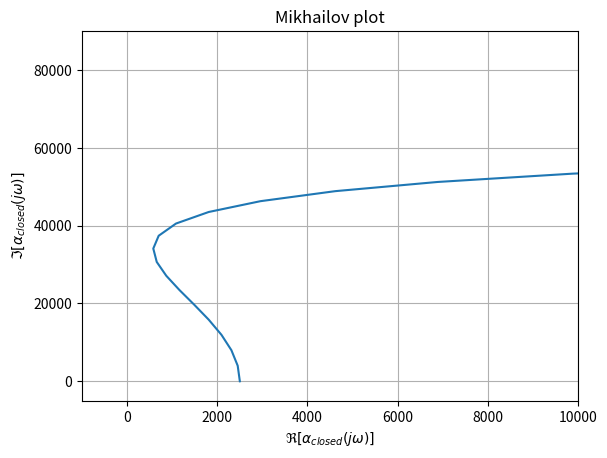
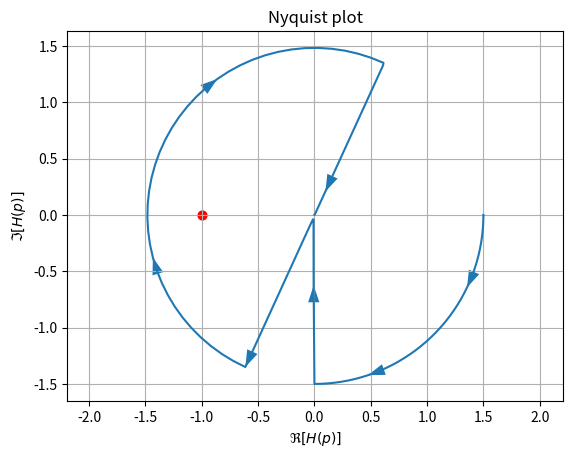

Write the Python code that produced these figures, in order.
import matplotlib.pyplot as plt

import numpy as np
from pathlib import Path


def hj(omega: float):
    jw = 1j * omega
    return (0.01 * jw + 1) / (jw * (jw ** 2 + 16) * (0.008 * jw + 1) * (0.04 * jw + 1))


class Ac:
    """
    alpha closed | this could be implemented with an array, but named variables are more readable
    """
    a0 = 8
    a1 = 3000
    a2 = 2628
    a3 = 4800
    a4 = 40025
    a5 = 2500


def lienard_chipart():
    g = np.array(
        [[Ac.a1, Ac.a3, Ac.a5, 0, 0],
         [Ac.a0, Ac.a2, Ac.a4, 0, 0],
         [0, Ac.a1, Ac.a3, Ac.a5, 0],
         [0, Ac.a0, Ac.a2, Ac.a4, 0],
         [0, 0, Ac.a1, Ac.a3, Ac.a5]])
    for i in (2, 4):
        print("delta_{}".format(i))
        print(np.linalg.det(g[:i, :i]))


def alpha_closed(omega: float) -> complex:
    jw = 1j * omega
    return Ac.a0 * jw ** 5 + Ac.a1 * jw ** 4 + Ac.a2 * jw ** 3 + Ac.a3 * jw ** 2 + Ac.a4 * jw + Ac.a5


def mikhailov(img_dir: Path) -> None:
    omegas = [i / 10 for i in range(1000)]
    alphas = [alpha_closed(omega) for omega in omegas]
    x = [a.real for a in alphas]
    y = [a.imag for a in alphas]
    plt.plot(x, y)

    plt.grid()
    plt.xlabel("$ \Re \left[\\alpha_{closed}(j \omega) \\right] $")
    plt.ylabel("$ \Im \left[\\alpha_{closed}(j \omega)\\right] $")
    plt.title("Mikhailov plot")
    plt.savefig(img_dir / "mikhailov.png")

    plt.xlim(-0.5 * 10 ** 9, 0.3 * 10 ** 10)
    plt.ylim(-0.5 * 10 ** 7, 0.5 * 10 ** 8)
    plt.savefig(img_dir / "mikhailov_near0.png")

    plt.xlim(-1000, 900000)
    plt.ylim(-0.5 * 10 ** 4, 0.9 * 10 ** 5)
    plt.savefig(img_dir / "mikhailov_near_near0.png")

    plt.xlim(-1000, 10000)
    plt.ylim(-0.5 * 10 ** 4, 0.9 * 10 ** 5)
    plt.savefig(img_dir / "mikhailov_near_near_near0.png")


def h_open(omega: float) -> complex:
    jw = 1j * omega
    return 25 * (jw + 100) / (8 * jw * (jw ** 2 + 16) * (jw + 12.5) * (jw + 25))


def nyquist(img_dir: Path) -> None:
    n_points = 40
    omegas1 = np.linspace(.1, 3.98, num=n_points)
    omegas2 = np.concatenate((np.linspace(4.02, 8, n_points),
                              np.linspace(8, 25, n_points),
                              np.linspace(25, 200, n_points)))
    hs1, hs2 = (np.array([h_open(omega) for omega in omegas]) for omegas in (omegas1, omegas2))
    (hs1_x, hs1_y), (hs2_x, hs2_y) = ((hs.real, hs.imag) for hs in (hs1, hs2))

    ts1 = np.linspace(0, -np.pi / 2, n_points)
    arch1_radius = 1.5
    arch1_x, arch1_y = arch1_radius * np.cos(ts1), arch1_radius * np.sin(ts1)

    t2_start = np.arctan(hs1_y[-1] / hs1_x[-1])
    ts2 = np.linspace(t2_start + np.pi, t2_start, n_points)
    arch2_radius = np.sqrt(hs1_y[-1] ** 2 + hs1_x[-1] ** 2)
    (arch2_x, arch2_y) = arch2_radius * np.cos(ts2), arch2_radius * np.sin(ts2)

    x = np.concatenate((arch1_x, hs1_x, arch2_x, hs2_x))
    y = np.concatenate((arch1_y, hs1_y, arch2_y, hs2_y))
    plt.figure()
    plt.plot(x, y)
    for i in (10, 30, 39, 78, 90, 105, 120):
        plt.arrow(x[i], y[i], x[i + 1] - x[i], y[i + 1] - y[i], shape='full', lw=0, length_includes_head=True,
                  head_width=.1)
    plt.scatter(x=[-1], y=[0], s=40, c="red")

    plt.axis("equal")
    plt.grid()
    plt.xlabel("$ \Re \left[H(p) \\right] $")
    plt.ylabel("$ \Im \left[H(p)\\right] $")
    plt.title("Nyquist plot")
    plt.savefig(img_dir / "nyquist.png")


def main():
    img_dir = Path("img")
    img_dir.mkdir(exist_ok=True)
    lienard_chipart()
    mikhailov(img_dir)
    nyquist(img_dir)


if __name__ == "__main__":
    main()
